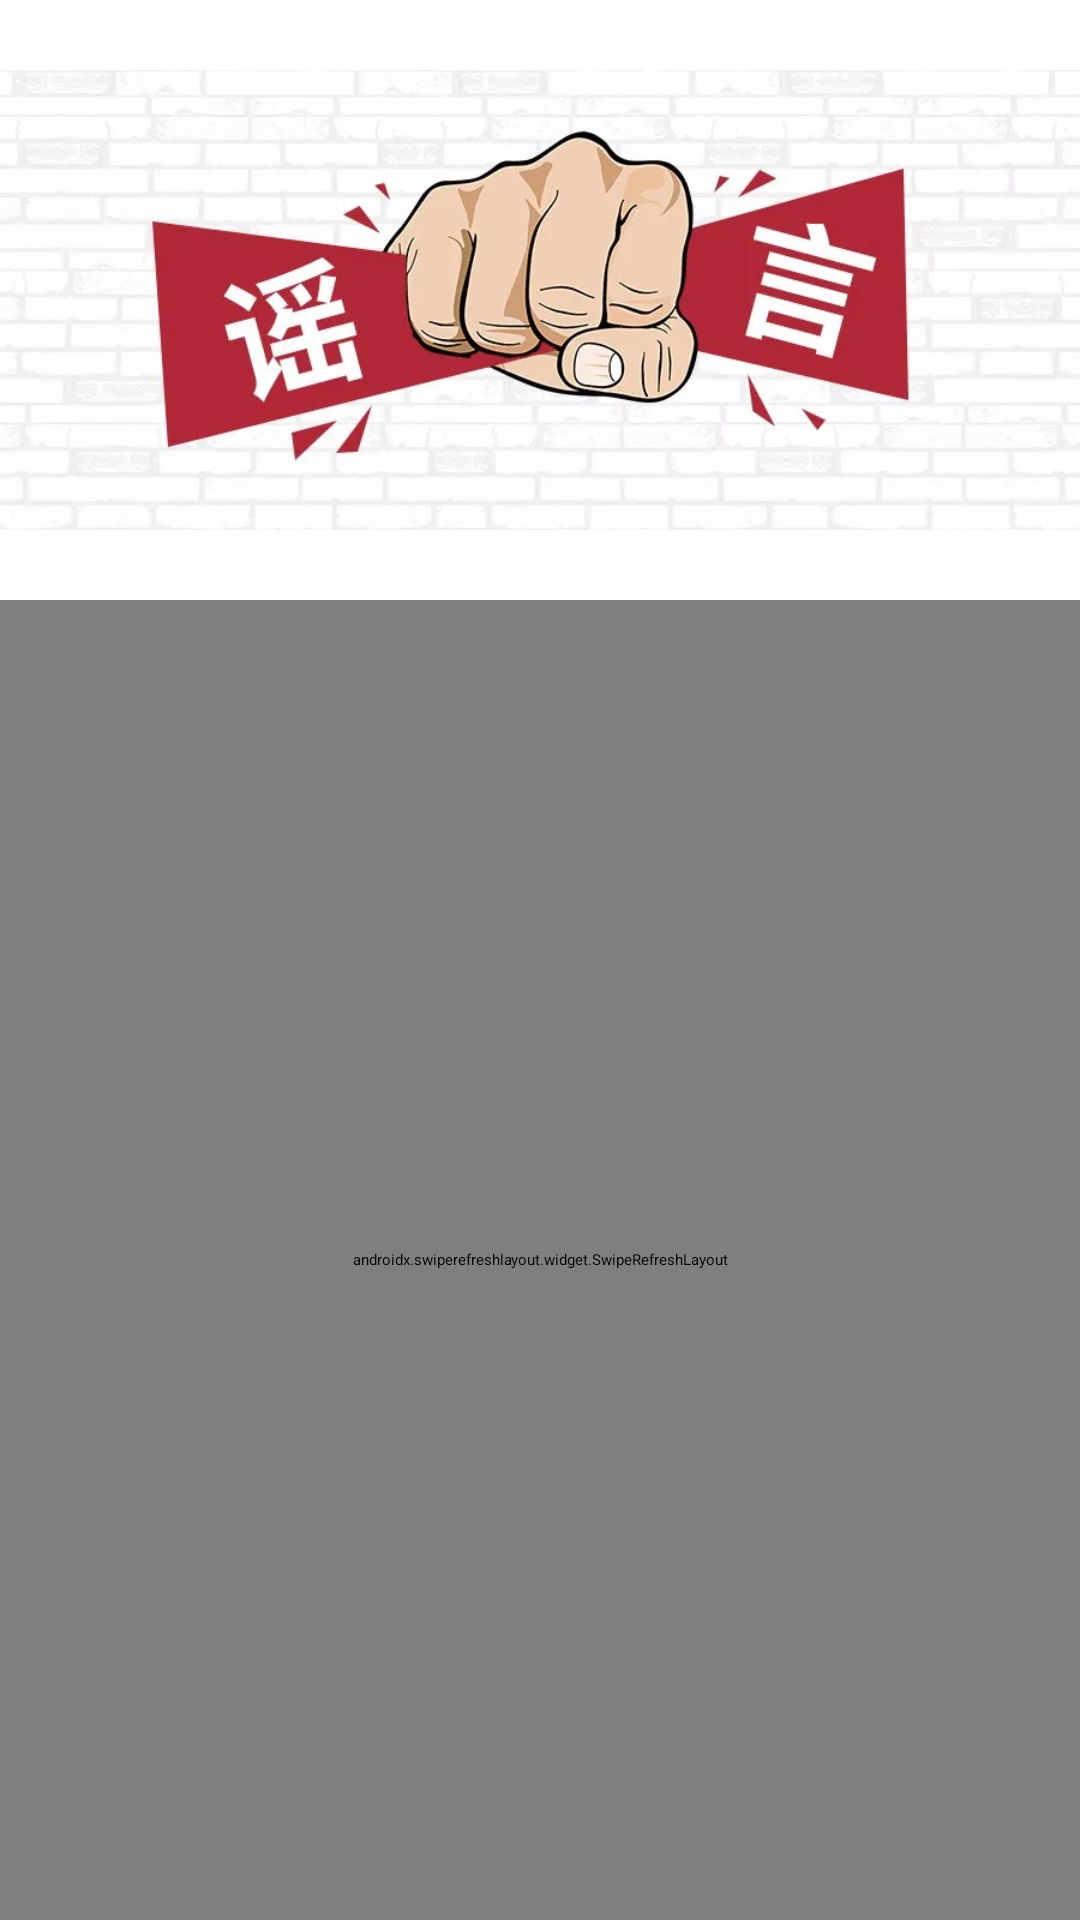

Android layout source for this screen:
<!-- AndroidManifest.xml: application theme Theme.AwayLie -->
<!-- res/layout/fragment_rumor.xml -->
<?xml version="1.0" encoding="utf-8"?>
<LinearLayout xmlns:android="http://schemas.android.com/apk/res/android"
    xmlns:tools="http://schemas.android.com/tools"
    android:layout_width="match_parent"
    android:layout_height="match_parent"
    android:orientation="vertical">

    <ImageView
        android:id="@+id/release_rumorIV"
        android:layout_width="match_parent"
        android:layout_height="200dp"
        android:background="@color/white"
        android:src="@drawable/rumor"
        ></ImageView>

    <androidx.swiperefreshlayout.widget.SwipeRefreshLayout
        android:id="@+id/release_rumor_refresh"
        android:layout_width="match_parent"
        android:layout_height="match_parent"
        >
        <androidx.recyclerview.widget.RecyclerView
            android:id="@+id/release_rumorRV"
            android:layout_width="match_parent"
            android:layout_height="match_parent"
            ></androidx.recyclerview.widget.RecyclerView>

    </androidx.swiperefreshlayout.widget.SwipeRefreshLayout>

</LinearLayout>
<!-- resources referenced by this layout -->
<resources>
  <color name="white">#FFFFFFFF</color>
  <!-- drawable rumor: png bitmap (drawable, 249356 bytes) -->
  <style name="Theme.AwayLie" parent="Base.Theme.AwayLie" />
  <style name="Base.Theme.AwayLie" parent="XUITheme.Phone">
          
          
      </style>
</resources>
